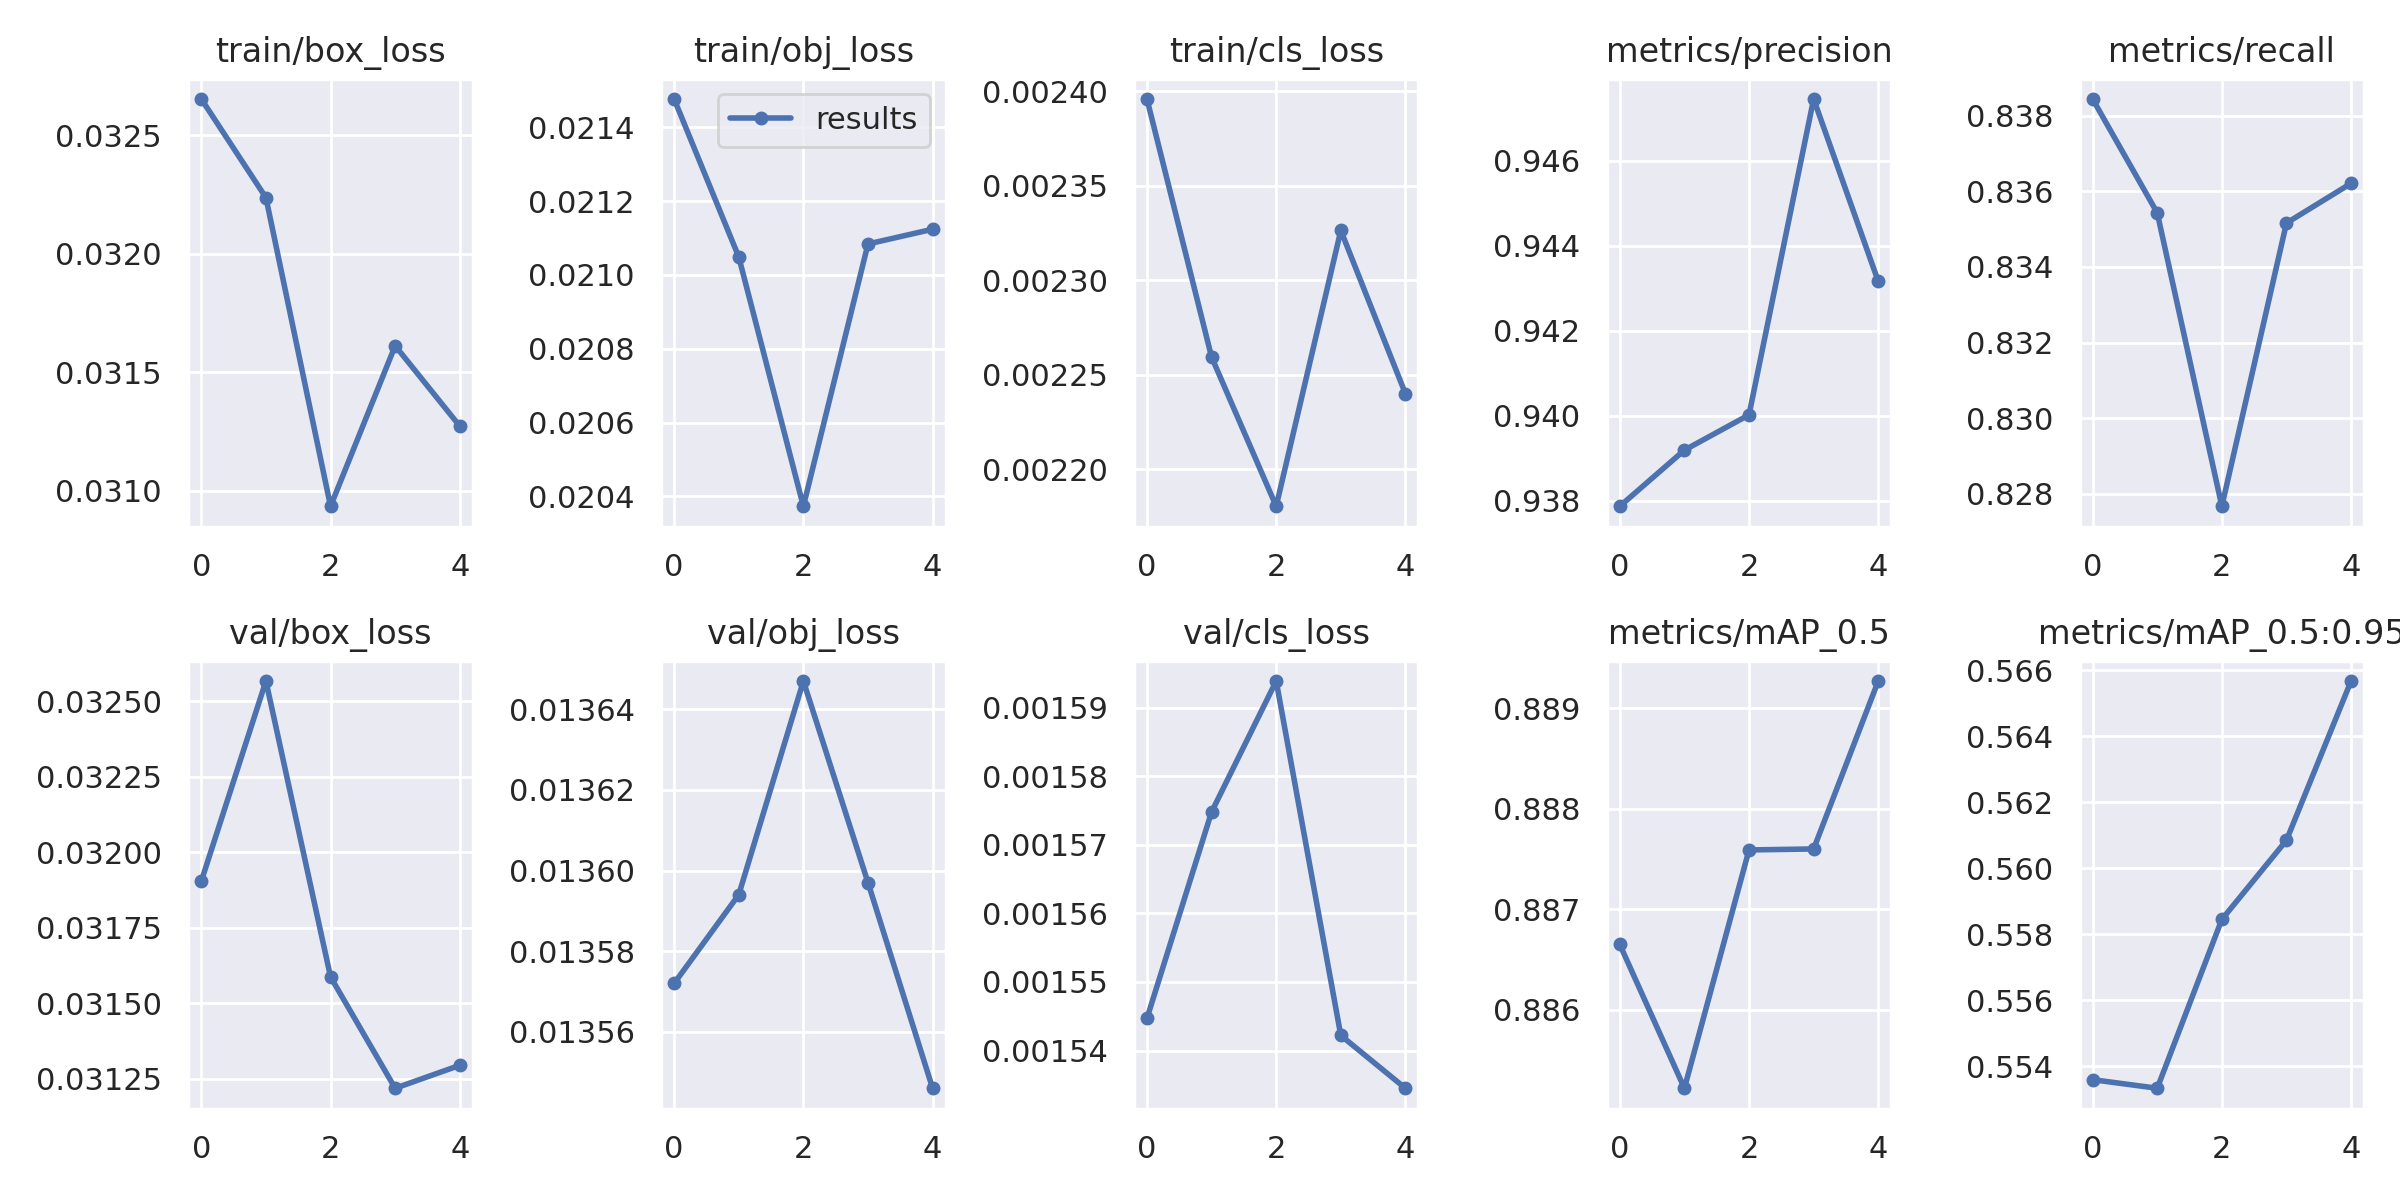

Source data for this figure (header and first rows):
epoch, train/box_loss, train/obj_loss, train/cls_loss, metrics/precision, metrics/recall, metrics/mAP_0.5, metrics/mAP_0.5:0.95, val/box_loss, val/obj_loss, val/cls_loss, x/lr0, x/lr1, x/lr2
0, 0.03265, 0.02148, 0.002396, 0.9379, 0.8384, 0.8867, 0.5536, 0.0319, 0.01357, 0.001545, 0.07013, 0.003319, 0.003319
1, 0.03224, 0.02105, 0.002259, 0.9392, 0.8354, 0.8852, 0.5533, 0.03257, 0.01359, 0.001575, 0.03881, 0.005335, 0.005335
2, 0.03093, 0.02037, 0.00218, 0.94, 0.8277, 0.8876, 0.5585, 0.03159, 0.01365, 0.001594, 0.006174, 0.006031, 0.006031
3, 0.03161, 0.02108, 0.002326, 0.9475, 0.8352, 0.8876, 0.5608, 0.03122, 0.0136, 0.001542, 0.00406, 0.00406, 0.00406
4, 0.03127, 0.02112, 0.00224, 0.9432, 0.8362, 0.8893, 0.5657, 0.03129, 0.01355, 0.001535, 0.00406, 0.00406, 0.00406
